Run: headless pygame with SDL's dummy video driver; simulated clock (each Clock.tick advances the game by its frame time, no real sleeping); random seed 0; keys injected as events and as key.get_pressed() state; no mouse input.
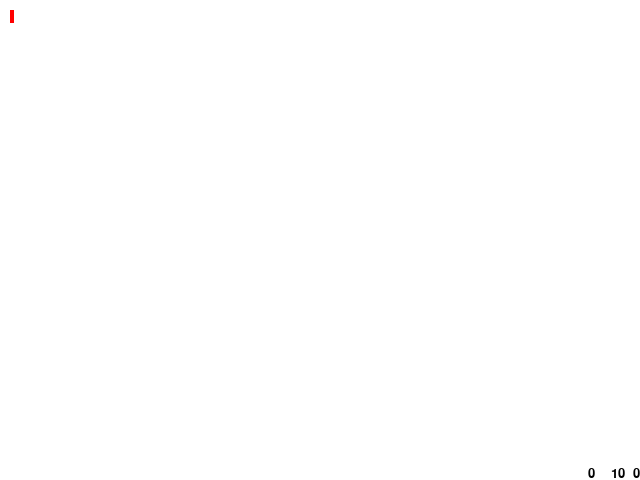
Frame 1 of 4 · flips 1–60 · no input
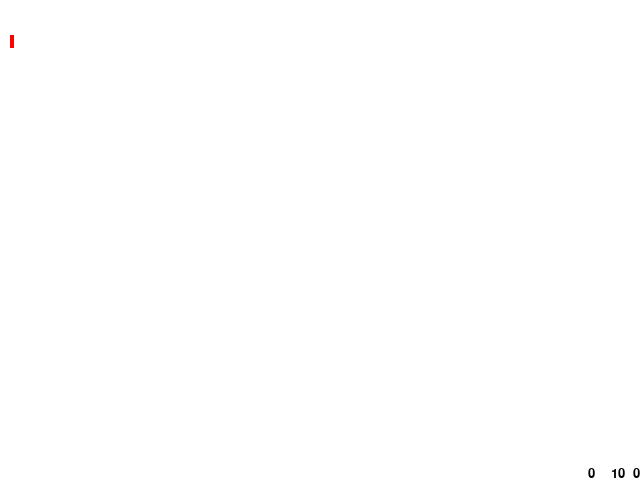
Frame 2 of 4 · flips 61–180 · tapped SPACE, RETURN · held RIGHT (→), D
Frame 3 of 4 · flips 181–300 · held DOWN (↓), S · screen unchanged from frame 2, image omitted
Frame 4 of 4 · flips 301–420 · held LEFT (←), A, UP (↑), W · screen same as frame 1, image omitted

The pygame program that drew these frames:

import pygame, sys, os
from pygame.locals import*

## CONSTANTS, yo ## 

DISPLAYWIDTH  = 640
DISPLAYHEIGHT = 480
FPS          = 30
XMARGIN      = 10
YMARGIN      = 10
TEXTHEIGHT   = 20
STARTX       = XMARGIN
STARTY       = YMARGIN

LEFT = 'left'
RIGHT = 'right'
UP = 'up'
DOWN = 'down'

## COLORS ##

#            R    G    B
GRAY     = (100, 100, 100)
NAVYBLUE = ( 60,  60, 100)
WHITE    = (255, 255, 255)
RED      = (255,   0,   0)
GREEN    = (  0, 255,   0)
BLUE     = (  0,   0, 255)
YELLOW   = (255, 255,   0)
ORANGE   = (255, 128,   0)
PURPLE   = (255,   0, 255)
CYAN     = (  0, 255, 255)
BLACK    = (  0,   0,   0)
COMBLUE  = (233, 232, 255)


BGCOLOR = WHITE
TEXTCOLOR = BLACK




def main():
    global DISPLAYSURF, FPSCLOCK
    pygame.init()
    FPSCLOCK = pygame.time.Clock()
    DISPLAYSURF = pygame.display.set_mode((DISPLAYWIDTH, DISPLAYHEIGHT))    
    DISPLAYSURF.fill(BGCOLOR)
    pygame.display.set_caption('Notepad')
    mainFont = pygame.font.SysFont('Helvetica', TEXTHEIGHT)

    lineNumber = 0
    newChar = ''
    typeChar = True
    textString = ''
    mainList = []
    mainList.append(textString)
    deleteKey = False
    returnKey = False
    insertPoint = 0
    camerax = 0
    cameray = 0
    cursorRect = getCursorRect(STARTX, setCursorY(lineNumber), mainFont, camerax, cameray)
    pygame.display.update()


## The main game loop detects user input, displays the text on the screen,
## displays the cursor on the screen, and adjusts the camera view if
## necessary.
    
    while True:

        newChar, typeChar, deleteKey, returnKey, directionKey = getInput()

        
        mainList, lineNumber, insertPoint, cursorRect, camerax, cameray = displayText(mainFont, newChar, typeChar, mainList, deleteKey, returnKey, lineNumber, insertPoint, directionKey, camerax, cameray, cursorRect)

        displayInsertPoint(insertPoint, mainFont, cursorRect, camerax)

        
        pygame.display.update()
        FPSCLOCK.tick(FPS)



## Interprets user input and changes mainList, lineNumber, insertPoint
## and cursorRect accordingly.  There is a function called blitAll()
## which blits all strings to the main surface.

def displayText(mainFont, newChar, typeChar, mainList, deleteKey, returnKey, lineNumber, insertPoint, directionKey, camerax, cameray, cursorRect):

    camerax, cameray = adjustCamera(mainList, lineNumber, insertPoint, cursorRect, mainFont, camerax, cameray)
    
    if returnKey:
        firstString = getStringAtInsertPoint(mainList, lineNumber, insertPoint)
        secondString = getStringAfterInsertPoint(mainList, lineNumber, insertPoint)
        mainList[lineNumber] = firstString
        mainList.insert(lineNumber+1, secondString)
        lineNumber +=1
        returnKey = False
        insertPoint = 0
        cursorRect.x = STARTX
        stringRect = getStringRectAtInsertPoint(mainList, lineNumber, insertPoint, mainFont, camerax, cameray)
        cursorRect.y = stringRect.top


    elif directionKey:
        if directionKey == LEFT:
            if lineNumber == 0:
                if insertPoint > 0:
                    insertPoint -= 1
                    stringRect = getStringRectAtInsertPoint(mainList, lineNumber, insertPoint, mainFont, camerax, cameray)
                    cursorRect.x = stringRect.right
                    cursorRect.y = YMARGIN
                    
            elif lineNumber > 0:
                if insertPoint == 0:
                    lineNumber -= 1
                    insertPoint = len(mainList[lineNumber])
                    stringRect = getStringRectAtInsertPoint(mainList, lineNumber, insertPoint, mainFont, camerax, cameray)
                    cursorRect.x = stringRect.right
                    cursorRect.y = stringRect.top
                    
                elif insertPoint > 0:
                    insertPoint -= 1
                    stringRect = getStringRectAtInsertPoint(mainList, lineNumber, insertPoint, mainFont, camerax, cameray)

                    if insertPoint == 0:
                        cursorRect.x = STARTX
                        cursorRect.y = stringRect.top
                    else:
                        cursorRect.x = stringRect.right
                        cursorRect.y = stringRect.top
                    
                    

        elif directionKey == RIGHT:
            if insertPoint < len(mainList[lineNumber]):
                insertPoint += 1
                stringRect = getStringRectAtInsertPoint(mainList, lineNumber, insertPoint, mainFont, camerax, cameray)
                cursorRect.x = stringRect.right
                cursorRect.y = stringRect.top

            elif insertPoint >= len(mainList[lineNumber]):
                if len(mainList) > (lineNumber + 1):
                    lineNumber += 1
                    insertPoint = 0
                    cursorRect.x = STARTX
                    stringRect = getStringRectAtInsertPoint(mainList, lineNumber, insertPoint, mainFont, camerax, cameray)
                    cursorRect.y = stringRect.top
                    
                

        elif directionKey == UP:
            if lineNumber > 0:
                if insertPoint > len(mainList[lineNumber - 1]):
                    lineNumber -= 1
                    insertPoint = len(mainList[lineNumber])
                    stringRect = getStringRectAtInsertPoint(mainList, lineNumber, insertPoint, mainFont, camerax, cameray)
                    cursorRect.x = stringRect.right
                    cursorRect.y = stringRect.top
                    
                    
                elif insertPoint <= len(mainList[lineNumber -1]):
                    lineNumber -= 1
                    stringRect = getStringRectAtInsertPoint(mainList, lineNumber, insertPoint, mainFont, camerax, cameray)
                    cursorRect.x = stringRect.right
                    cursorRect.y = stringRect.top
                    
                    

        elif directionKey == DOWN:
            if lineNumber + 1 < len(mainList):
                if insertPoint > len(mainList[lineNumber + 1]):
                    lineNumber +=1
                    insertPoint = len(mainList[lineNumber])
                    stringRect = getStringRectAtInsertPoint(mainList, lineNumber, insertPoint, mainFont, camerax, cameray)
                    cursorRect.x = stringRect.right
                    cursorRect.y = stringRect.top
                elif insertPoint <= len(mainList[lineNumber +1]):
                    lineNumber += 1
                    stringRect = getStringRectAtInsertPoint(mainList, lineNumber, insertPoint, mainFont, camerax, cameray)
                    cursorRect.x = stringRect.right
                    cursorRect.y = stringRect.top
                    
                    

    elif typeChar:
        string = mainList[lineNumber]
        stringList = list(string)
        stringList.insert(insertPoint, newChar)
        newString = ''.join(stringList)
        mainList[lineNumber] = newString
        
        typeChar = False

        if len(newString) > len(string) and newChar != '    ':   ## Prevents alteration keys like shifts from affecting the insertPoint ##
            insertPoint += 1
            stringRect = getStringRectAtInsertPoint(mainList, lineNumber, insertPoint, mainFont, camerax, cameray)
            cursorRect.x = stringRect.right
            cursorRect.y = stringRect.top
            
        elif newChar == '    ':
            insertPoint += 4
            stringRect = getStringRectAtInsertPoint(mainList, lineNumber, insertPoint, mainFont, camerax, cameray)
            cursorRect.x = stringRect.right
            cursorRect.y = stringRect.top



    elif deleteKey:
        
        if insertPoint > 0:
            firstString = getStringAtInsertPoint(mainList, lineNumber, insertPoint)
            secondString = getStringAfterInsertPoint(mainList, lineNumber, insertPoint)
            stringList = list(firstString)
            del stringList[insertPoint-1]
            string = ''.join(stringList)
            string += secondString
            mainList[lineNumber] = string

            deleteKey = False
            insertPoint -= 1
            stringRect = getStringRectAtInsertPoint(mainList, lineNumber, insertPoint, mainFont, camerax, cameray)
            cursorRect.x = stringRect.right
            cursorRect.y = stringRect.top
                    
                    
        elif insertPoint <= 0:
            if lineNumber > 0:
                string = getStringAfterInsertPoint(mainList, lineNumber, insertPoint)
                del mainList[lineNumber]
                lineNumber -= 1
                mainList[lineNumber] += string
                
                deleteKey = False
                insertPoint = len(mainList[lineNumber]) - len(string)
                stringRect = getStringRectAtInsertPoint(mainList, lineNumber, insertPoint, mainFont, camerax, cameray)                
                cursorRect.x = stringRect.right
                cursorRect.y = stringRect.top

    else:
        stringRect = getStringRectAtInsertPoint(mainList, lineNumber, insertPoint, mainFont, camerax, cameray)
        if insertPoint == 0:
            cursorRect.x = STARTX
        elif insertPoint > 0:
            cursorRect.x = stringRect.right
        if lineNumber == 0:
            cursorRect.y = YMARGIN
        elif lineNumber > 0:
            cursorRect.y = stringRect.top
        else:
            cursorRect.x = stringRect.right


    
    
    if cursorRect.left >= XMARGIN:
        if cursorRect.right <= (DISPLAYWIDTH - XMARGIN):
            if cursorRect.top >= YMARGIN:
                if cursorRect.bottom <= (DISPLAYHEIGHT - YMARGIN):
                    blitAll(mainList, mainFont, camerax, cameray, cursorRect)

    

    return mainList, lineNumber, insertPoint, cursorRect, camerax, cameray


##################################################################
## Blits all the strings in mainList to the main surface object 
##################################################################
##################################################################


def blitAll(mainList, mainFont, camerax, cameray, cursorRect):
    DISPLAYSURF.fill(BGCOLOR)


    i = 0
    for string in mainList:  ##blitting all the strings in the mainList by iterating through them
        stringRender = mainFont.render(string, True, TEXTCOLOR, BGCOLOR)
        stringRect = stringRender.get_rect()
        stringRect.x = STARTX - camerax
        stringRect.y = STARTY + (i * (TEXTHEIGHT + (TEXTHEIGHT/4))) - cameray
        DISPLAYSURF.blit(stringRender, stringRect)
        i += 1

    drawCursor(mainFont, cursorRect)


    


def adjustCamera(mainList, lineNumber, insertPoint, cursorRect, mainFont, camerax, cameray):

    stringRect = getStringRectAtInsertPoint(mainList, lineNumber, insertPoint, mainFont, camerax, cameray)
    
    
    if (stringRect.right + cursorRect.width) > (DISPLAYWIDTH - XMARGIN):
        camerax += ((stringRect.right + cursorRect.width) - (DISPLAYWIDTH - XMARGIN))
        

    elif cursorRect.left < XMARGIN:
        if camerax > 0:
            if cursorRect.left < 0:
                adjustAmount = ((-1)*(cursorRect.left)) + XMARGIN
                camerax -= adjustAmount
            elif cursorRect.left > 0:
                adjustAmount = XMARGIN - cursorRect.left
                camerax -= adjustAmount
        elif camerax < 0:
            camerax = 0

    if ((stringRect.bottom > (DISPLAYHEIGHT - YMARGIN))):
        cameray += (stringRect.bottom) - (DISPLAYHEIGHT - YMARGIN)

    elif (stringRect.top < YMARGIN):
        if stringRect.top < 0:
            cameray -= (-1)*(stringRect.top) + YMARGIN
        else:
            cameray -= YMARGIN - stringRect.top
          

    if insertPoint == 0:
        camerax = 0

    if lineNumber == 0:
        cameray = 0

    return camerax, cameray
    




def drawCursor(mainFont, cursorRect):

    cursor = mainFont.render('l', True, RED, RED)

    DISPLAYSURF.blit(cursor, cursorRect)
    




def getInput():
    
    newChar = False
    typeChar = False
    deleteKey = False
    returnKey = False
    directionKey = False
    
    for event in pygame.event.get():
        if event.type == QUIT:
            pygame.quit()
            sys.exit()
            
        elif event.type == KEYDOWN:
            if event.key == K_BACKSPACE:
                deleteKey = True

            elif event.key == K_ESCAPE:
                pygame.quit()
                sys.exit()
                
            elif event.key == K_RETURN:
                returnKey = True
                
            elif event.key == K_TAB:
                newChar = '    '
                typeChar = True

            elif event.key == K_LEFT:
                directionKey = LEFT

            elif event.key == K_RIGHT:
                directionKey = RIGHT

            elif event.key == K_UP:
                directionKey = UP

            elif event.key == K_DOWN:
                directionKey = DOWN
            
            else:
                newChar = event.unicode
                typeChar = True
                
                

    return newChar, typeChar, deleteKey, returnKey, directionKey


## These functions involve the string the cursor happens to be on.
## By using the lineNumber, the program knows which string to
## manipulate.  lineNumber = 0 is the first line, and so on.
## The cursor's left position is always locked to the right of whatever
## stringRect it is next to.



def getStringRect(string, lineNumber, camerax, cameray):
    stringRect = string.get_rect()
    stringRect.x = STARTX - camerax
    stringRect.y = STARTY + (lineNumber * (TEXTHEIGHT + (TEXTHEIGHT/4))) - cameray

    return stringRect



def getStringAtInsertPoint(mainList, lineNumber, insertPoint):
    string = mainList[lineNumber]
    stringList = list(string)
    newStringList = stringList[0:insertPoint]
    newString = ''.join(newStringList)

    return newString

def getStringAfterInsertPoint(mainList, lineNumber, insertPoint):
    string = mainList[lineNumber]
    stringList = list(string)
    newStringList = stringList[insertPoint:]
    newString = ''.join(newStringList)

    return newString


def getStringRectAtInsertPoint(mainList, lineNumber, insertPoint, mainFont, camerax, cameray):
    string = getStringAtInsertPoint(mainList, lineNumber, insertPoint)
    stringRender = mainFont.render(string, True, TEXTCOLOR, BGCOLOR)
    stringRect = getStringRect(stringRender, lineNumber, camerax, cameray)

    return stringRect



## Miscelaneous Functions.  getCursorRect is used to produce the
## cursors's rect object.


def getCursorRect(cursorX, cursorY, mainFont, camerax, cameray):
    cursor = mainFont.render('L', True, RED)
    cursorRect = cursor.get_rect()
    cursorRect.x = cursorX - camerax
    cursorRect.y = cursorY - cameray

    return cursorRect


def displayInsertPoint(insertPoint, mainFont, cursorRect, camerax):
    number = mainFont.render(str(insertPoint), True, TEXTCOLOR, BGCOLOR)
    numbRect = number.get_rect()
    numbRect.bottom = DISPLAYHEIGHT
    numbRect.right = DISPLAYWIDTH

    DISPLAYSURF.blit(number, numbRect)

    cursor = mainFont.render(str(cursorRect.x) + '  ', True, TEXTCOLOR, BGCOLOR)
    cursorNewRect = cursor.get_rect()
    cursorNewRect.bottom = DISPLAYHEIGHT
    cursorNewRect.right = numbRect.left

    DISPLAYSURF.blit(cursor, cursorNewRect)

    camerax = mainFont.render(str(camerax) + '    ', True, TEXTCOLOR, BGCOLOR)
    cameraRect = camerax.get_rect()
    cameraRect.bottom = DISPLAYHEIGHT
    cameraRect.right = cursorNewRect.left

    DISPLAYSURF.blit(camerax, cameraRect)


def setCursorY(lineNumber):
    y = STARTY + (lineNumber * (TEXTHEIGHT + (TEXTHEIGHT/4)))
    return y



if __name__ == '__main__':
    main()
